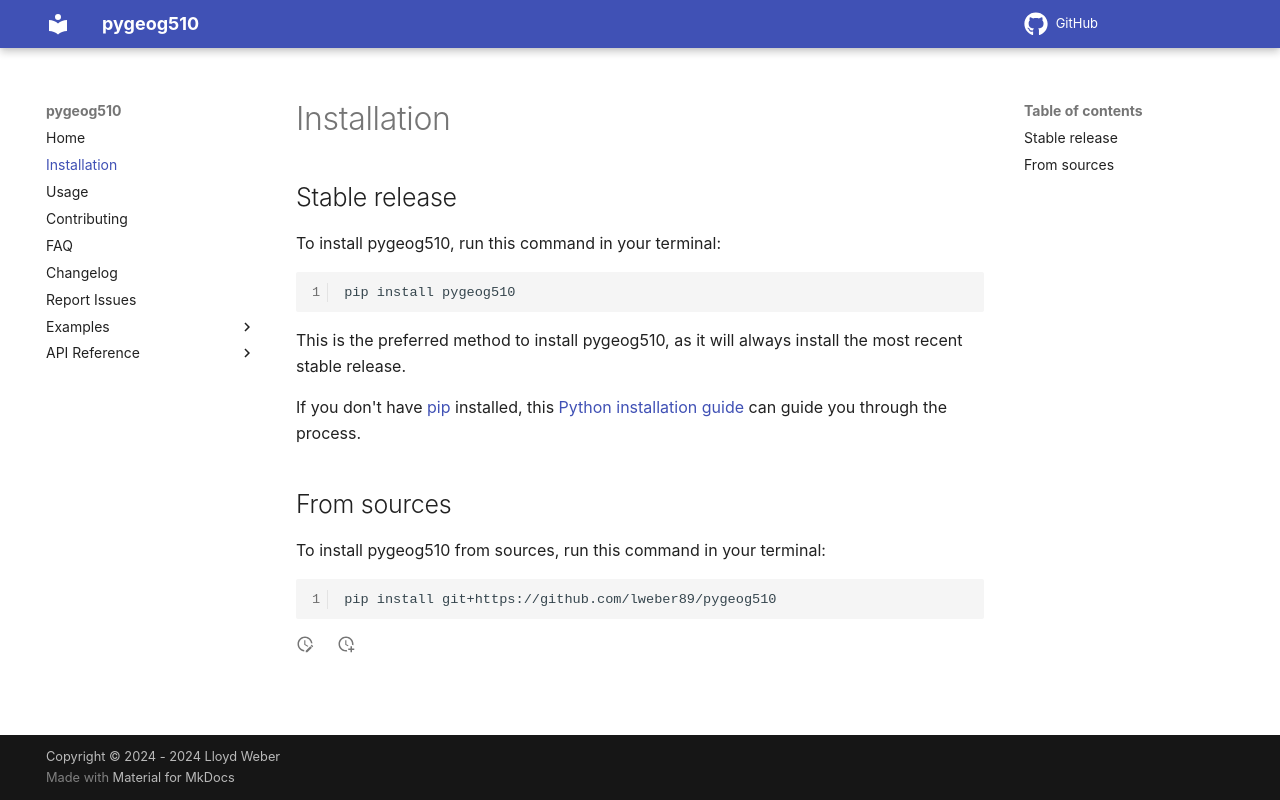

repository: lweber89/pygeog510 · page: installation/index.html · generator: mkdocs

# Installation

## Stable release

To install pygeog510, run this command in your terminal:

```
pip install pygeog510
```

This is the preferred method to install pygeog510, as it will always install the most recent stable release.

If you don't have [pip](https://pip.pypa.io) installed, this [Python installation guide](http://docs.python-guide.org/en/latest/starting/installation/) can guide you through the process.

## From sources

To install pygeog510 from sources, run this command in your terminal:

```
pip install git+https://github.com/lweber89/pygeog510
```
